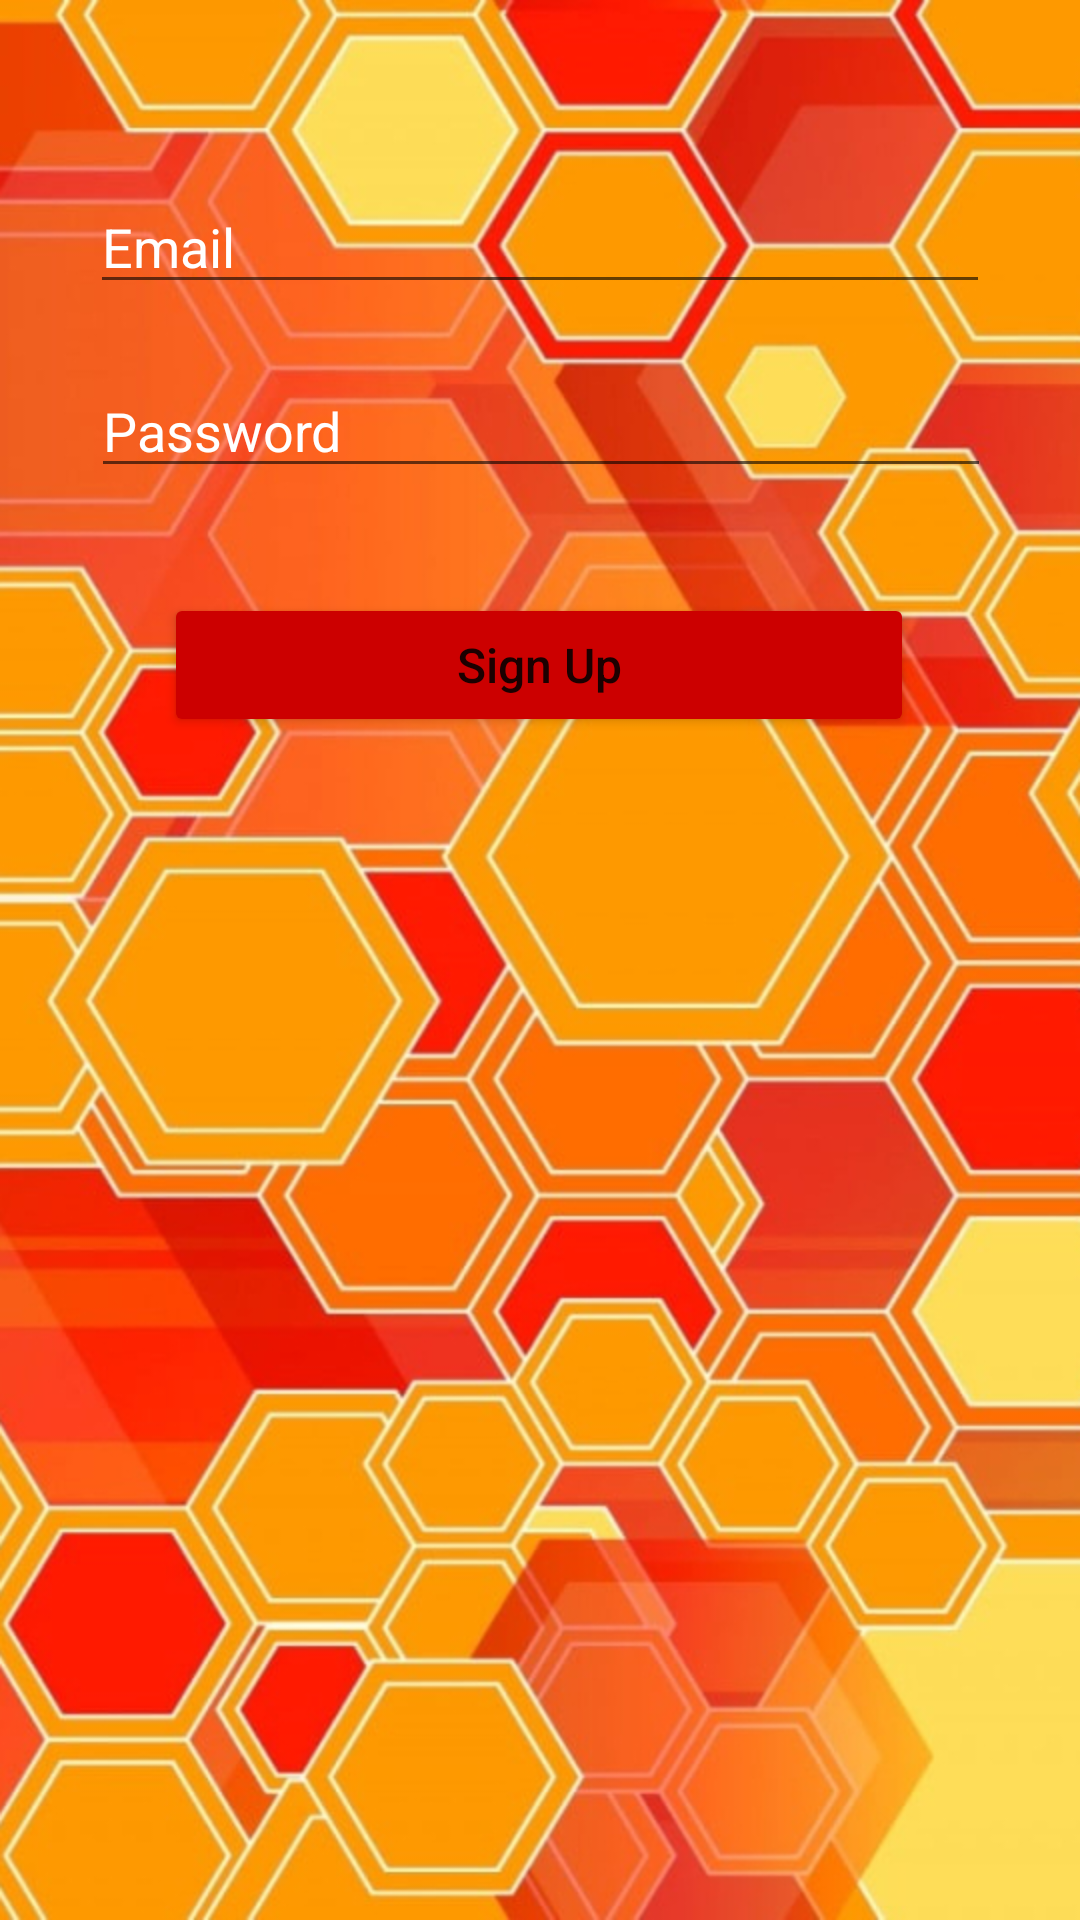

Produce the Android XML layout that renders to this screen, including the resource entries it uses.
<!-- AndroidManifest.xml: activity theme Theme.QuizGame_LogIn -->
<!-- res/layout/activity_sign_up.xml -->
<?xml version="1.0" encoding="utf-8"?>
<androidx.constraintlayout.widget.ConstraintLayout xmlns:android="http://schemas.android.com/apk/res/android"
    xmlns:app="http://schemas.android.com/apk/res-auto"
    xmlns:tools="http://schemas.android.com/tools"
    android:layout_width="match_parent"
    android:layout_height="match_parent"
    android:background="@drawable/background"
    tools:context=".SignUpActivity">

    <EditText
        android:id="@+id/emailSignUpEt"
        android:layout_width="300dp"
        android:layout_height="wrap_content"
        android:layout_marginTop="60dp"
        android:ems="10"
        android:hint="Email"
        android:inputType="textEmailAddress"
        android:textColor="@color/white"
        android:textColorHint="@color/white"
        app:layout_constraintEnd_toEndOf="parent"
        app:layout_constraintHorizontal_bias="0.5"
        app:layout_constraintStart_toStartOf="parent"
        app:layout_constraintTop_toTopOf="parent" />

    <EditText
        android:id="@+id/passwordSignUpEt"
        android:layout_width="300dp"
        android:layout_height="wrap_content"
        android:layout_marginTop="20dp"
        android:ems="10"
        android:hint="Password"
        android:inputType="textPassword"
        android:textColor="@color/white"
        android:textColorHint="@color/white"
        app:layout_constraintEnd_toEndOf="parent"
        app:layout_constraintHorizontal_bias="0.504"
        app:layout_constraintStart_toStartOf="parent"
        app:layout_constraintTop_toBottomOf="@+id/emailSignUpEt" />

    <Button
        android:id="@+id/signUpBtn"
        android:layout_width="250dp"
        android:layout_height="wrap_content"
        android:layout_marginTop="35dp"
        android:backgroundTint="@android:color/holo_red_dark"
        android:text="Sign Up"
        android:textAllCaps="false"
        android:textSize="16sp"
        app:layout_constraintEnd_toEndOf="parent"
        app:layout_constraintHorizontal_bias="0.496"
        app:layout_constraintStart_toStartOf="parent"
        app:layout_constraintTop_toBottomOf="@+id/passwordSignUpEt" />

    <ProgressBar
        android:id="@+id/progressBar"
        style="?android:attr/progressBarStyle"
        android:layout_width="wrap_content"
        android:layout_height="wrap_content"
        android:layout_marginTop="60dp"
        app:layout_constraintEnd_toEndOf="parent"
        app:layout_constraintHorizontal_bias="0.5"
        app:layout_constraintStart_toStartOf="parent"
        app:layout_constraintTop_toBottomOf="@+id/signUpBtn" />
</androidx.constraintlayout.widget.ConstraintLayout>
<!-- resources referenced by this layout -->
<resources>
  <!-- drawable background: jpg bitmap (drawable, 453622 bytes) -->
  <style name="Theme.QuizGame_LogIn" parent="Theme.MaterialComponents.DayNight.DarkActionBar">
          
          <item name="colorPrimary">#dd370f</item>
          <item name="colorPrimaryVariant">#842109</item>
          <item name="colorOnPrimary">@color/white</item>
          
          <item name="colorSecondary">@color/teal_200</item>
          <item name="colorSecondaryVariant">@color/teal_700</item>
          <item name="colorOnSecondary">@color/black</item>
          
          <item name="android:statusBarColor" tools:targetApi="l">?attr/colorPrimaryVariant</item>
          
      </style>
  <!-- not gathered from this repository: default colours our renderer supplied (Android Studio template values) -->
  <color name="teal_200">#FF03DAC5</color>
  <color name="teal_700">#FF018786</color>
  <color name="black">#FF000000</color>
  <color name="white">#FFFFFFFF</color>
</resources>
